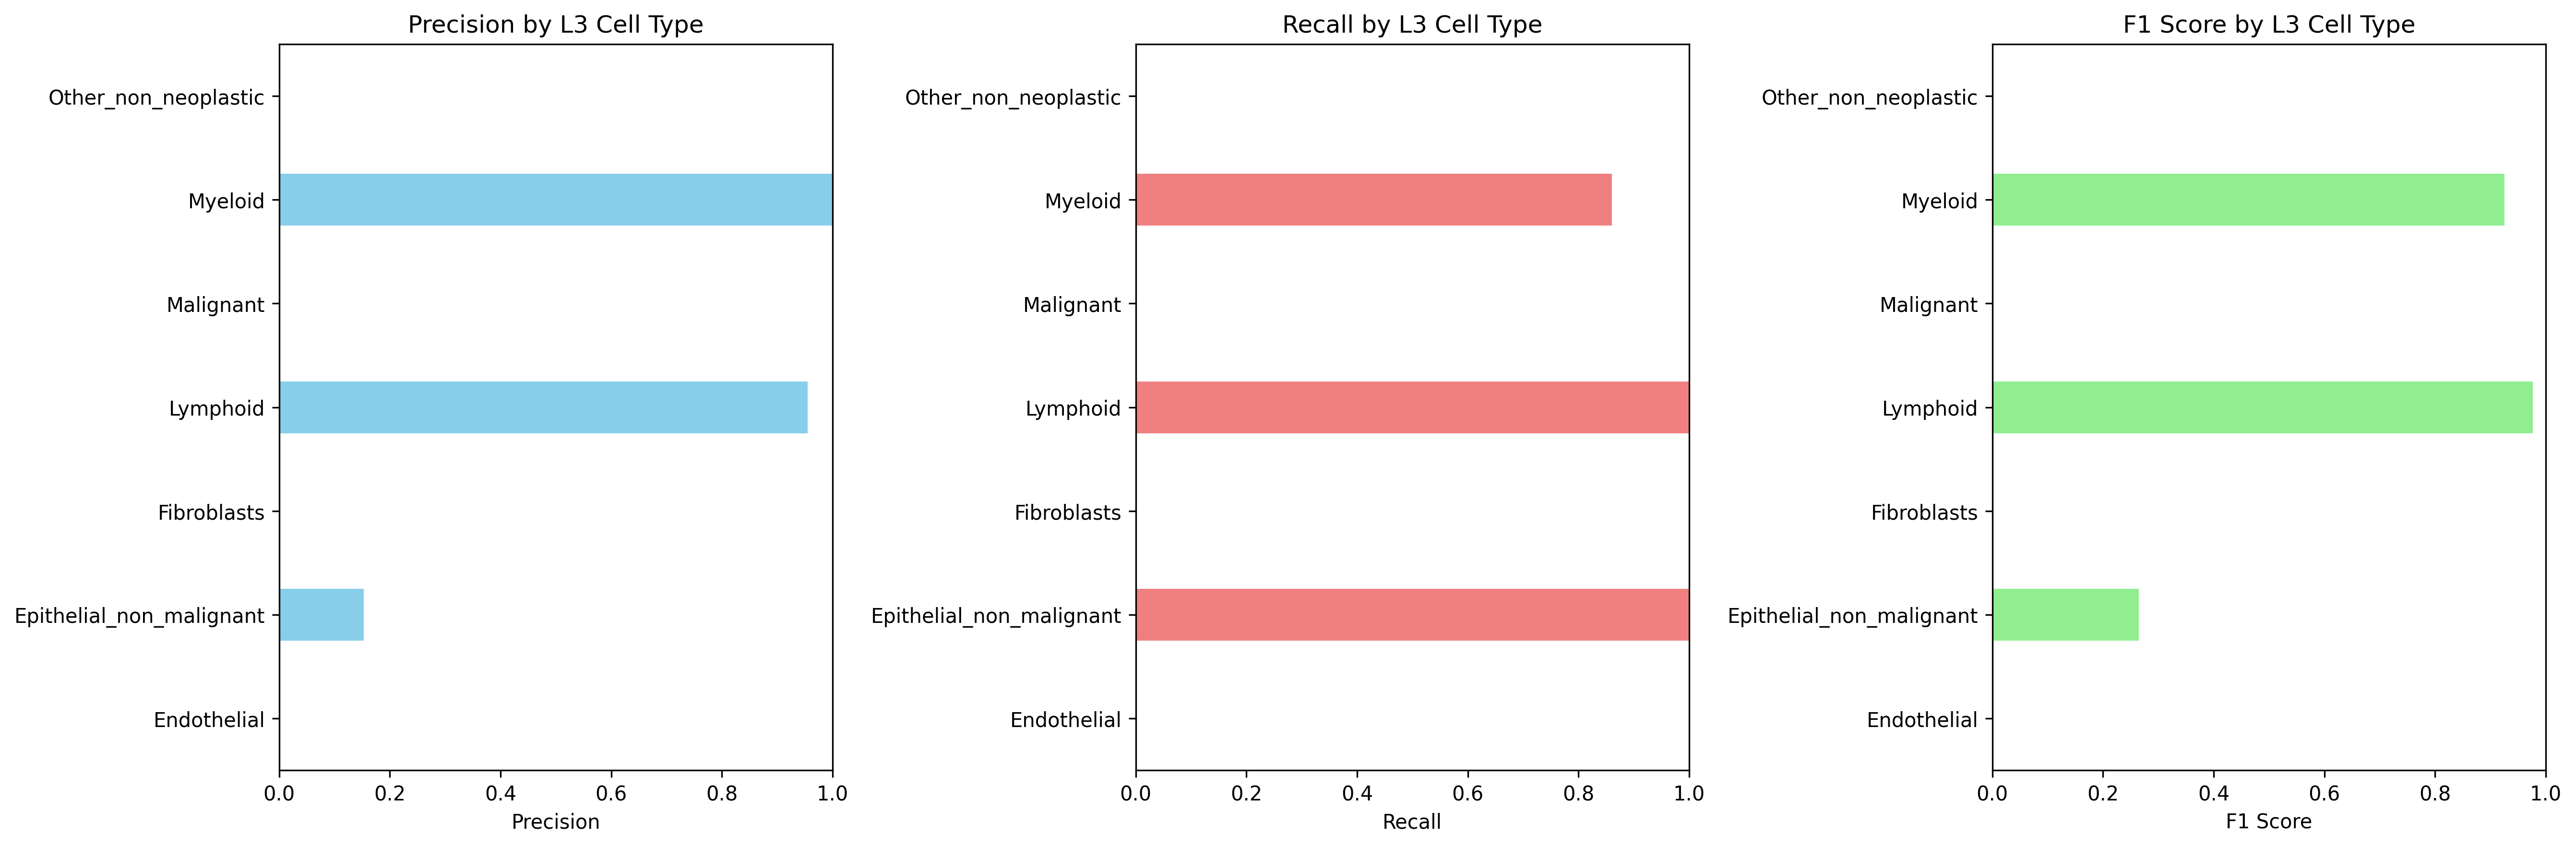

The table this chart was drawn from, first rows:
Cell_Type_L3, precision, recall, f1_score, support
Endothelial, 0.0, 0.0, 0.0, 984.0
Epithelial_non_malignant, 0.1526, 1.0, 0.2648, 658.0
Fibroblasts, 0.0, 0.0, 0.0, 1339
Lymphoid, 0.9552, 1.0, 0.9771, 25726
Malignant, 0.0, 0.0, 0.0, 3128
Myeloid, 1.0, 0.8608, 0.9252, 8670
Other_non_neoplastic, 0.0, 0.0, 0.0, 0.0
